Image classification data set "fillet_dataset_small" (joshbrew/XGBoost_ONNX_Training_Conversion on GitHub). Class labels (6): alaska cod, alaskan halibut, pacific cod, petrale sole, rockfish, tilapia.

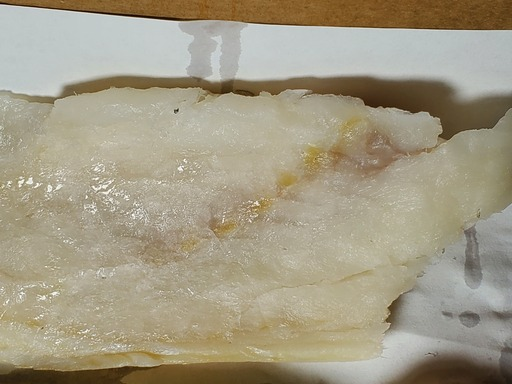
Label: alaska cod

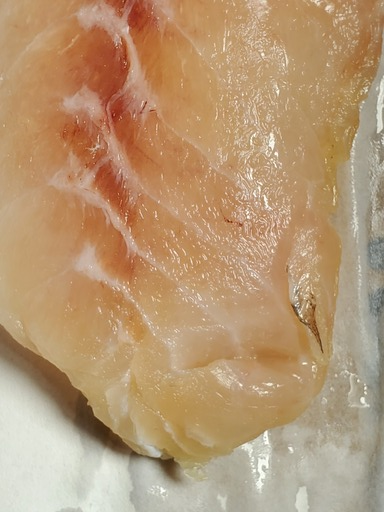
Label: rockfish

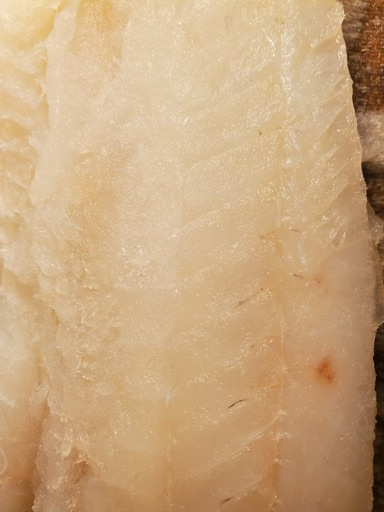
Label: pacific cod

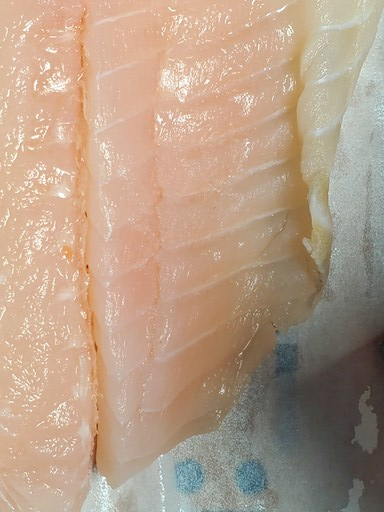
Label: tilapia

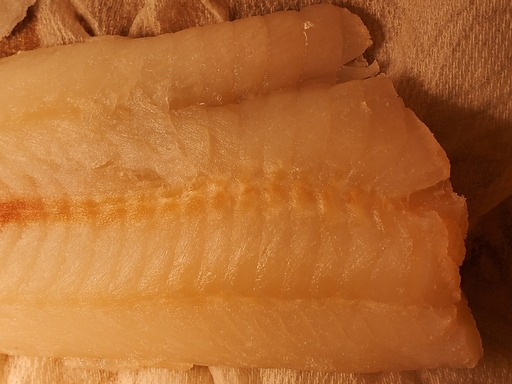
Label: pacific cod

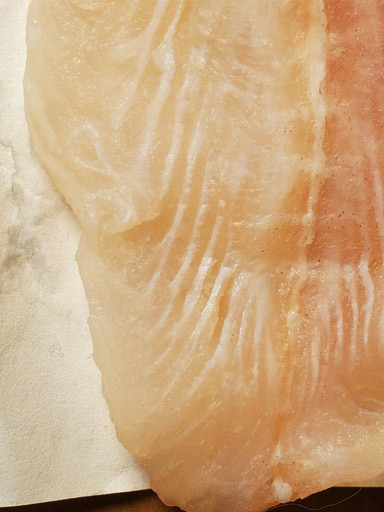
Label: petrale sole
